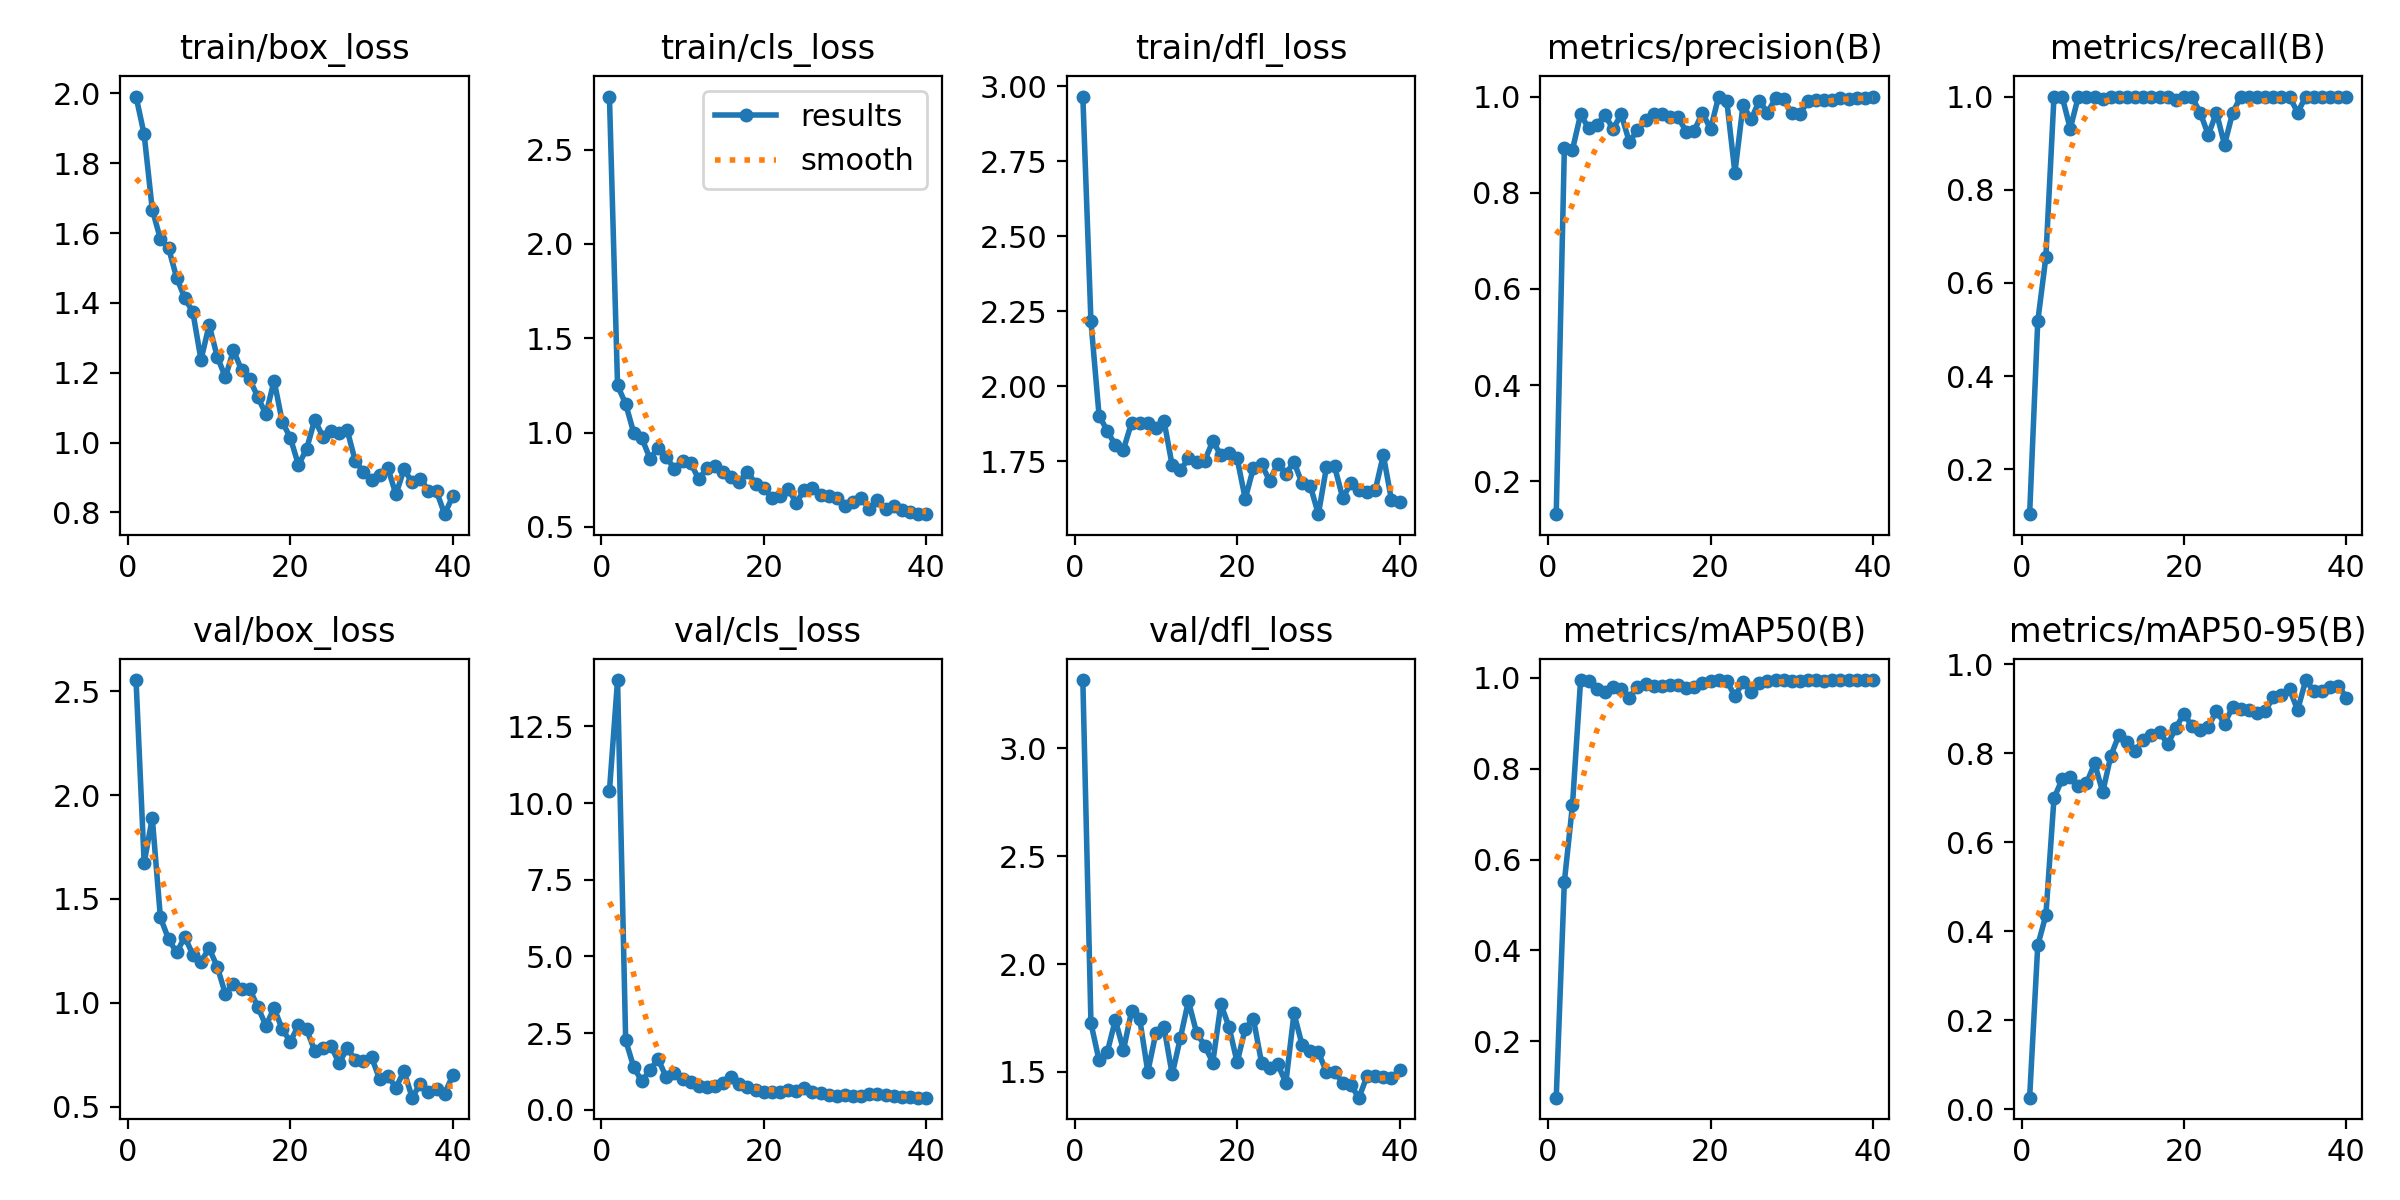

Values plotted in this chart, from the file beside it:
epoch, time, train/box_loss, train/cls_loss, train/dfl_loss, metrics/precision(B), metrics/recall(B), metrics/mAP50(B), metrics/mAP50-95(B), val/box_loss, val/cls_loss, val/dfl_loss, lr/pg0, lr/pg1, lr/pg2
1, 381.3, 1.991, 2.781, 2.965, 0.1316, 0.1035, 0.07581, 0.02567, 2.554, 10.39, 3.316, 0.08614, 0.00014, 0.00014
2, 648, 1.883, 1.25, 2.216, 0.8927, 0.5172, 0.5506, 0.3678, 1.674, 14.01, 1.726, 0.07129, 0.0002899, 0.0002899
3, 939.4, 1.667, 1.152, 1.902, 0.8896, 0.6552, 0.7199, 0.4359, 1.89, 2.262, 1.554, 0.05644, 0.0004396, 0.0004396
4, 1200, 1.583, 0.9976, 1.851, 0.9628, 1, 0.995, 0.6985, 1.411, 1.382, 1.59, 0.04159, 0.0005887, 0.0005887
5, 1497, 1.558, 0.969, 1.803, 0.9338, 1, 0.992, 0.7411, 1.307, 0.9233, 1.741, 0.02674, 0.0007371, 0.0007371
6, 1785, 1.472, 0.8621, 1.789, 0.9414, 0.931, 0.9764, 0.7452, 1.242, 1.305, 1.601, 0.01188, 0.0008846, 0.0008846
7, 2024, 1.414, 0.9203, 1.878, 0.961, 1, 0.9677, 0.7265, 1.317, 1.65, 1.781, 0.0009912, 0.0009912, 0.0009912
8, 2310, 1.373, 0.8689, 1.878, 0.933, 1, 0.9786, 0.7322, 1.232, 1.057, 1.747, 0.0009881, 0.0009881, 0.0009881
9, 2599, 1.237, 0.8091, 1.878, 0.9628, 1, 0.9757, 0.7765, 1.199, 1.188, 1.501, 0.0009844, 0.0009844, 0.0009844
10, 2835, 1.336, 0.8517, 1.861, 0.9057, 0.9938, 0.9558, 0.7124, 1.262, 1.001, 1.681, 0.0009803, 0.0009803, 0.0009803
11, 3158, 1.246, 0.839, 1.883, 0.9296, 1, 0.98, 0.7939, 1.174, 0.9091, 1.706, 0.0009758, 0.0009758, 0.0009758
12, 3415, 1.187, 0.7529, 1.736, 0.9509, 1, 0.987, 0.8406, 1.042, 0.787, 1.488, 0.0009707, 0.0009707, 0.0009707
13, 3701, 1.265, 0.8113, 1.719, 0.9631, 1, 0.9827, 0.8254, 1.092, 0.7352, 1.656, 0.0009652, 0.0009652, 0.0009652
14, 3943, 1.207, 0.8239, 1.76, 0.9627, 1, 0.9813, 0.8054, 1.065, 0.7857, 1.828, 0.0009593, 0.0009593, 0.0009593
15, 4196, 1.181, 0.7893, 1.746, 0.9575, 1, 0.9847, 0.8297, 1.066, 0.8682, 1.682, 0.0009529, 0.0009529, 0.0009529
16, 4443, 1.13, 0.7657, 1.751, 0.9573, 1, 0.9837, 0.8403, 0.979, 1.073, 1.622, 0.000946, 0.000946, 0.000946
17, 4681, 1.081, 0.7385, 1.816, 0.9273, 1, 0.9765, 0.8476, 0.8901, 0.8358, 1.544, 0.0009388, 0.0009388, 0.0009388
18, 4866, 1.178, 0.7933, 1.77, 0.9292, 1, 0.9792, 0.8199, 0.975, 0.7419, 1.813, 0.0009311, 0.0009311, 0.0009311
19, 5131, 1.06, 0.7287, 1.777, 0.9664, 0.9929, 0.9883, 0.8563, 0.8726, 0.629, 1.709, 0.0009229, 0.0009229, 0.0009229
20, 5407, 1.014, 0.7066, 1.759, 0.9324, 1, 0.992, 0.8888, 0.8133, 0.5725, 1.544, 0.0009144, 0.0009144, 0.0009144
21, 5626, 0.9357, 0.6548, 1.624, 1, 0.9985, 0.995, 0.8599, 0.8915, 0.5758, 1.701, 0.0009055, 0.0009055, 0.0009055
22, 5945, 0.9813, 0.6664, 1.727, 0.9907, 0.9655, 0.9931, 0.8528, 0.8721, 0.5753, 1.747, 0.0008961, 0.0008961, 0.0008961
23, 6219, 1.065, 0.7015, 1.74, 0.8418, 0.9177, 0.9597, 0.8587, 0.7691, 0.64, 1.543, 0.0008864, 0.0008864, 0.0008864
24, 6442, 1.017, 0.6284, 1.685, 0.9824, 0.9655, 0.9906, 0.8948, 0.7802, 0.6105, 1.518, 0.0008763, 0.0008763, 0.0008763
25, 6702, 1.032, 0.6957, 1.742, 0.9525, 0.8965, 0.9688, 0.8658, 0.7932, 0.706, 1.535, 0.0008658, 0.0008658, 0.0008658
26, 6953, 1.027, 0.7085, 1.708, 0.9914, 0.9655, 0.9885, 0.9039, 0.7083, 0.5672, 1.45, 0.000855, 0.000855, 0.000855
27, 7248, 1.036, 0.6675, 1.746, 0.9667, 0.9996, 0.993, 0.8991, 0.7823, 0.5459, 1.771, 0.0008439, 0.0008439, 0.0008439
28, 7523, 0.9464, 0.663, 1.676, 0.996, 1, 0.995, 0.8978, 0.7239, 0.4712, 1.625, 0.0008323, 0.0008323, 0.0008323
29, 7819, 0.9167, 0.6549, 1.668, 0.9944, 1, 0.995, 0.8894, 0.7213, 0.4586, 1.599, 0.0008205, 0.0008205, 0.0008205
30, 8006, 0.8917, 0.6085, 1.573, 0.965, 1, 0.994, 0.8945, 0.738, 0.485, 1.592, 0.0008084, 0.0008084, 0.0008084
31, 8264, 0.9068, 0.633, 1.73, 0.9646, 1, 0.994, 0.925, 0.6317, 0.4471, 1.5, 0.000796, 0.000796, 0.000796
32, 8508, 0.9277, 0.6539, 1.732, 0.9898, 1, 0.995, 0.9307, 0.6486, 0.4324, 1.5, 0.0007832, 0.0007832, 0.0007832
33, 8678, 0.8512, 0.5945, 1.627, 0.9927, 1, 0.995, 0.9437, 0.5916, 0.5057, 1.45, 0.0007702, 0.0007702, 0.0007702
34, 8967, 0.924, 0.6432, 1.676, 0.9933, 0.9655, 0.9922, 0.8963, 0.6711, 0.4974, 1.438, 0.000757, 0.000757, 0.000757
35, 9266, 0.8858, 0.5953, 1.654, 0.9934, 1, 0.995, 0.964, 0.5432, 0.4685, 1.381, 0.0007435, 0.0007435, 0.0007435
36, 9568, 0.8966, 0.6117, 1.647, 0.9972, 1, 0.995, 0.9395, 0.6112, 0.4578, 1.481, 0.0007297, 0.0007297, 0.0007297
37, 9870, 0.8624, 0.5893, 1.652, 0.9958, 1, 0.995, 0.9396, 0.5687, 0.4186, 1.479, 0.0007158, 0.0007158, 0.0007158
38, 10135, 0.8602, 0.579, 1.77, 0.9969, 1, 0.995, 0.9478, 0.5873, 0.4014, 1.478, 0.0007016, 0.0007016, 0.0007016
39, 10361, 0.7948, 0.5676, 1.621, 0.9979, 1, 0.995, 0.9518, 0.5626, 0.398, 1.47, 0.0006872, 0.0006872, 0.0006872
40, 10630, 0.8466, 0.57, 1.615, 0.9982, 1, 0.995, 0.9245, 0.6508, 0.3929, 1.507, 0.0006727, 0.0006727, 0.0006727
